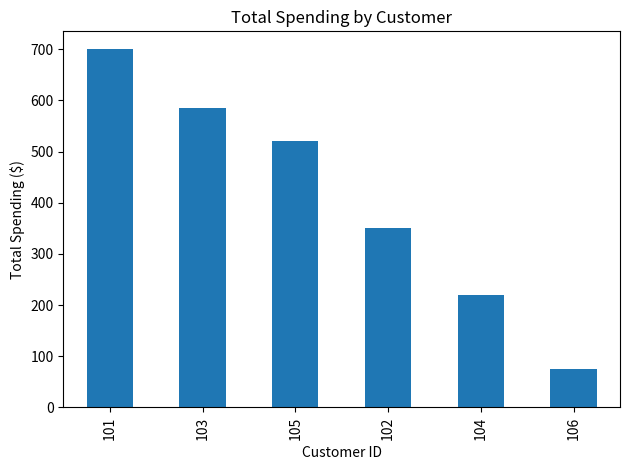

The matplotlib source for this figure:
import pandas as pd
import matplotlib.pyplot as plt

data = {
    "Customer_ID": [
        101, 102, 103, 101, 104,
        102, 105, 103, 101, 104,
        105, 102, 106, 103, 101
    ],
    "Order_ID": [
        1001, 1002, 1003, 1004, 1005,
        1006, 1007, 1008, 1009, 1010,
        1011, 1012, 1013, 1014, 1015
    ],
    "Amount": [
        120, 80, 200, 150, 90,
        110, 300, 175, 250, 130,
        220, 160, 75, 210, 180
    ]
}

df = pd.DataFrame(data)

df = df.drop_duplicates(subset=["Order_ID"])
df["Amount"] = pd.to_numeric(df["Amount"], errors="coerce")
df = df.dropna(subset=["Customer_ID", "Order_ID", "Amount"])
df = df[df["Amount"] >= 0]

customer_summary = (
    df.groupby("Customer_ID")
    .agg(
        Total_Spent=("Amount", "sum"),
        Number_Of_Orders=("Order_ID", "nunique"),
        Average_Order=("Amount", "mean")
    )
    .round(2)
)

customer_summary["Customer_Segment"] = customer_summary["Total_Spent"].apply(
    lambda amount: (
        "High Value" if amount >= 400
        else "Medium Value" if amount >= 200
        else "Low Value"
    )
)

customer_summary = customer_summary.sort_values(
    "Total_Spent",
    ascending=False
)

total_customers = df["Customer_ID"].nunique()
total_orders = df["Order_ID"].nunique()
total_revenue = df["Amount"].sum()
average_order_value = df["Amount"].mean()

print(f"Total Customers: {total_customers}")
print(f"Total Orders: {total_orders}")
print(f"Total Revenue: ${total_revenue:,.2f}")
print(f"Average Order Value: ${average_order_value:.2f}")

print("\nCustomer Summary:")
print(customer_summary)

customer_summary.to_csv("customer_analysis_report.csv")

customer_summary["Total_Spent"].plot(
    kind="bar",
    title="Total Spending by Customer",
    xlabel="Customer ID",
    ylabel="Total Spending ($)"
)

plt.tight_layout()
plt.savefig("customer_spending.png", dpi=150)
plt.show()

print("\nCustomer report created successfully!")
